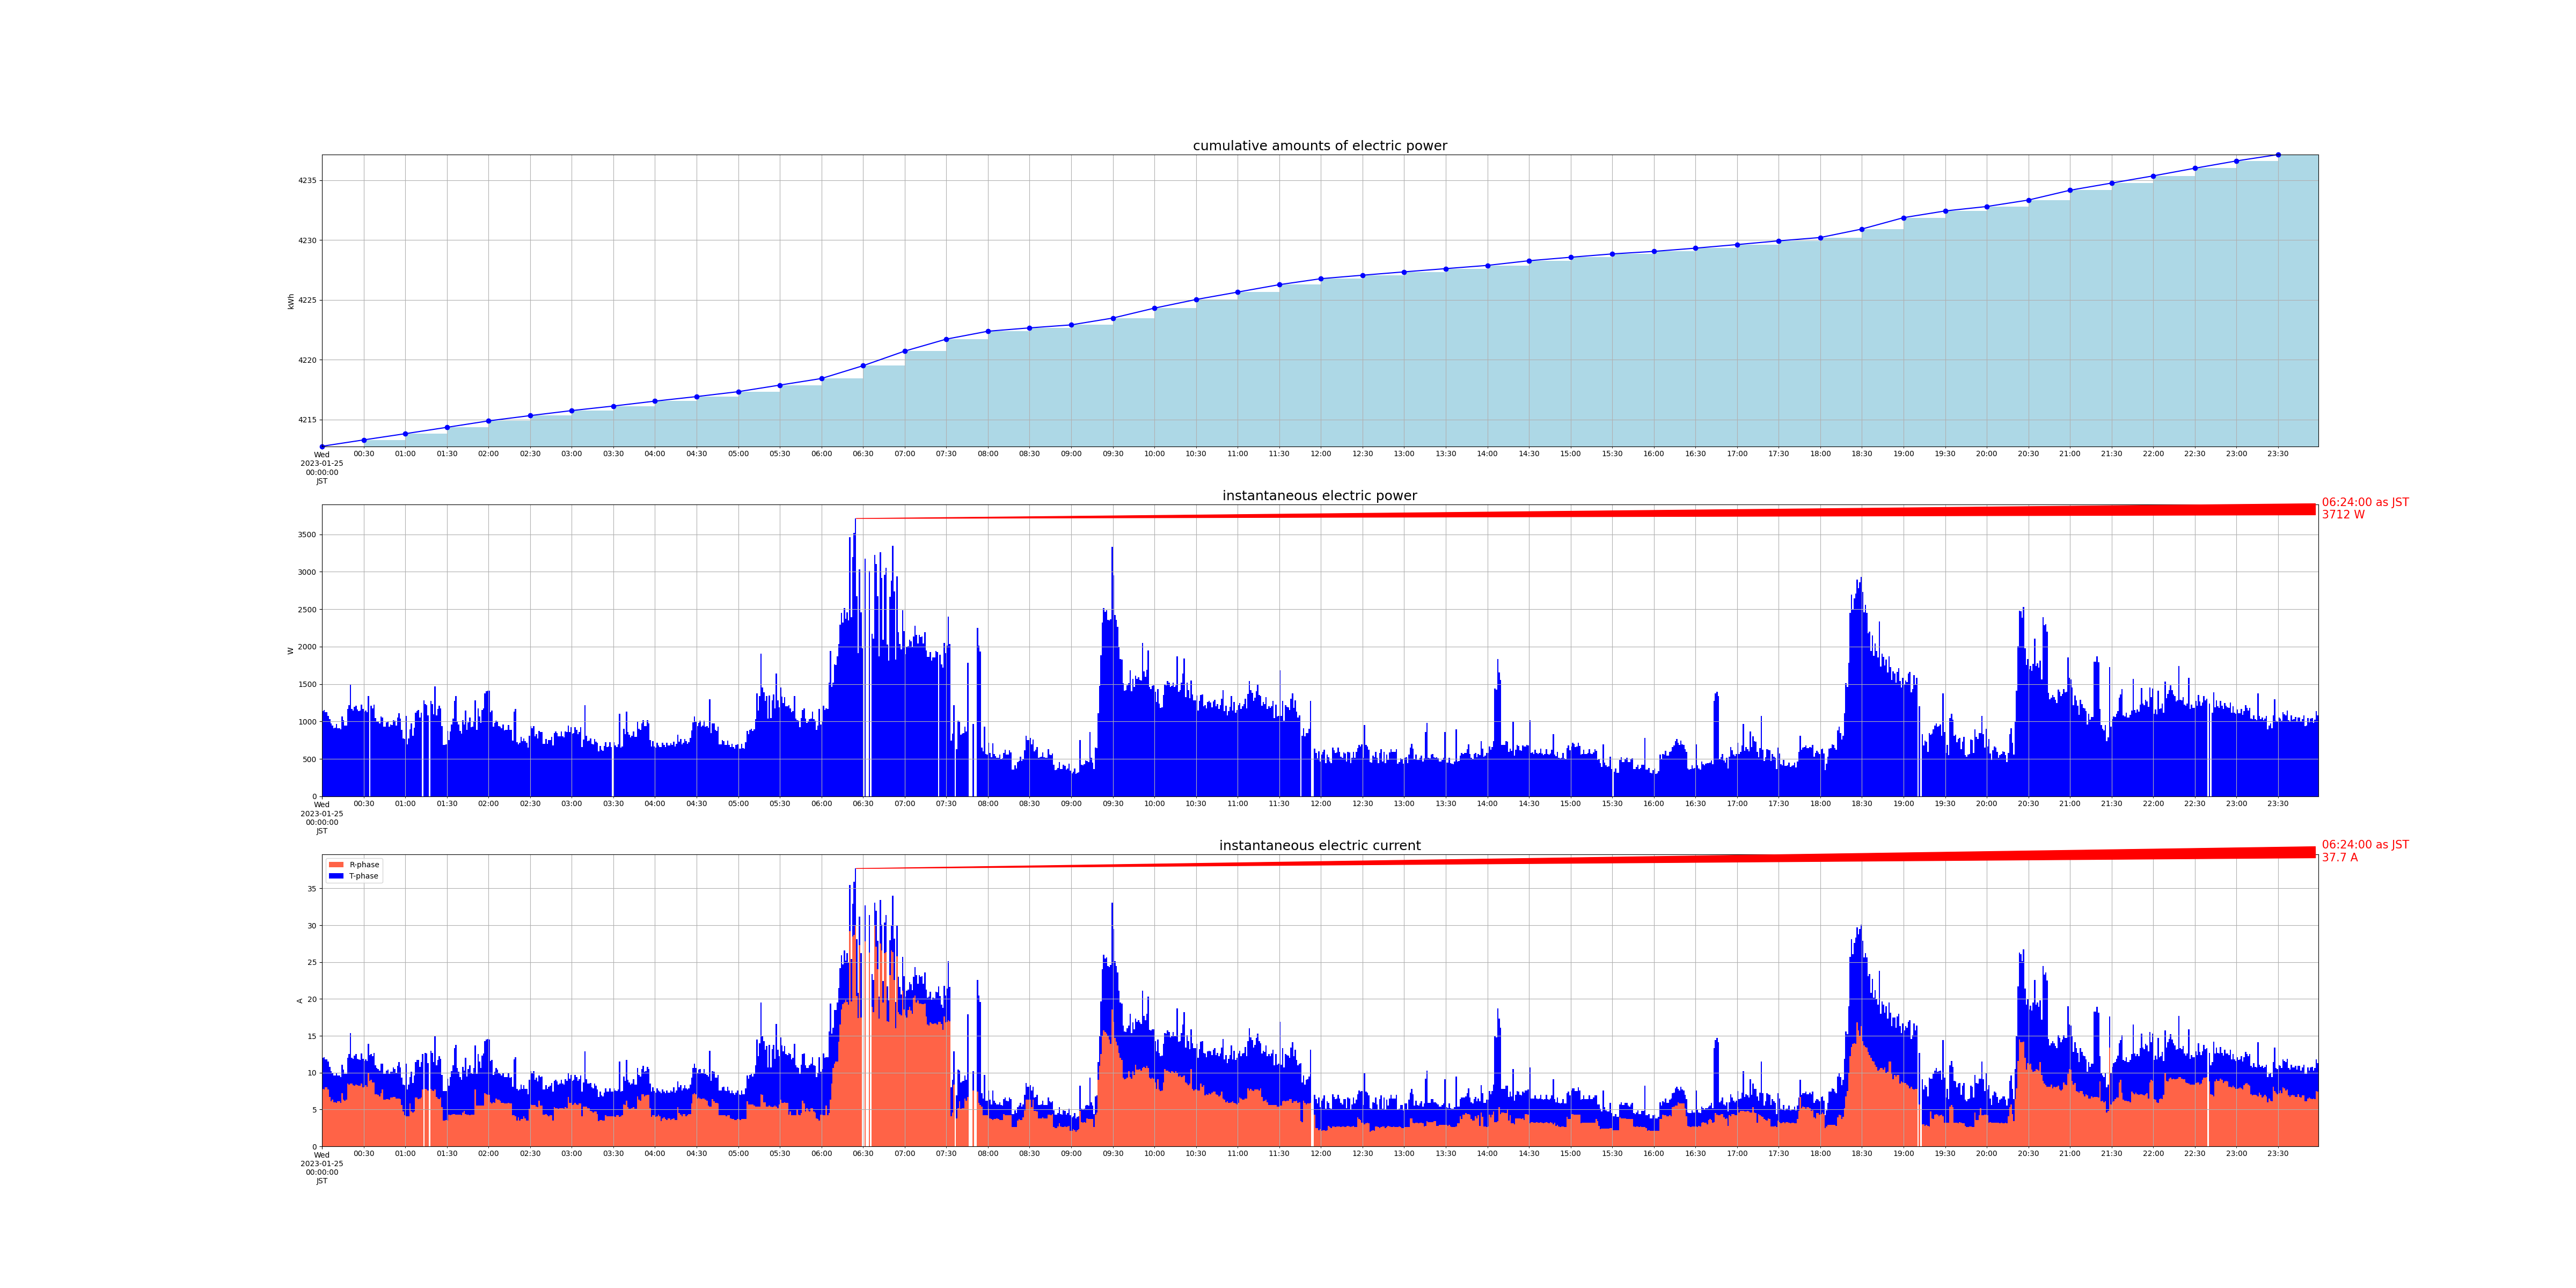

The file beside this chart, header and first rows:
measured_at, sensor_id, message_id, cumlative_kwh, instant_watt, instant_ampere_R, instant_ampere_T
2023-01-25 00:00:00+09:00, smartmeter, 68059, , 1136, , 
2023-01-25 00:00:00+09:00, smartmeter, 68060, , , 7.8, 4.2
2023-01-25 00:00:00+09:00, smartmeter, 68061, 4213, , , 
2023-01-25 00:01:00+09:00, smartmeter, 68062, , 1152, , 
2023-01-25 00:01:00+09:00, smartmeter, 68063, , , 7.7, 4.4
2023-01-25 00:02:00+09:00, smartmeter, 68064, , 1124, , 
2023-01-25 00:02:00+09:00, smartmeter, 68065, , , 8.0, 3.8
2023-01-25 00:03:00+09:00, smartmeter, 68066, , 1124, , 
2023-01-25 00:03:00+09:00, smartmeter, 68067, , , 8.0, 3.8
2023-01-25 00:04:00+09:00, smartmeter, 68068, , 1076, , 
2023-01-25 00:04:00+09:00, smartmeter, 68069, , , 7.7, 3.8
2023-01-25 00:05:00+09:00, smartmeter, 68070, , 1028, , 
2023-01-25 00:05:00+09:00, smartmeter, 68071, , , 6.7, 4.1
2023-01-25 00:06:00+09:00, smartmeter, 68072, , 976.0, , 
2023-01-25 00:06:00+09:00, smartmeter, 68073, , , 6.1, 4.1
2023-01-25 00:07:00+09:00, smartmeter, 68074, , 944.0, , 
2023-01-25 00:07:00+09:00, smartmeter, 68075, , , 6.3, 3.6
2023-01-25 00:08:00+09:00, smartmeter, 68076, , 912.0, , 
2023-01-25 00:08:00+09:00, smartmeter, 68077, , , 6.0, 3.6
2023-01-25 00:09:00+09:00, smartmeter, 68078, , 916.0, , 
2023-01-25 00:09:00+09:00, smartmeter, 68079, , , 6.0, 3.6
2023-01-25 00:10:00+09:00, smartmeter, 68080, , 964.0, , 
2023-01-25 00:10:00+09:00, smartmeter, 68081, , , 5.9, 4.1
2023-01-25 00:11:00+09:00, smartmeter, 68082, , 908.0, , 
2023-01-25 00:11:00+09:00, smartmeter, 68083, , , 6.1, 3.5
2023-01-25 00:12:00+09:00, smartmeter, 68084, , 912.0, , 
2023-01-25 00:12:00+09:00, smartmeter, 68085, , , 6.1, 3.5
2023-01-25 00:13:00+09:00, smartmeter, 68086, , 896.0, , 
2023-01-25 00:13:00+09:00, smartmeter, 68087, , , 5.9, 3.5
2023-01-25 00:14:00+09:00, smartmeter, 68088, , 1068, , 
2023-01-25 00:14:00+09:00, smartmeter, 68089, , , 7.2, 3.9
2023-01-25 00:15:00+09:00, smartmeter, 68090, , 1016, , 
2023-01-25 00:15:00+09:00, smartmeter, 68091, , , 6.3, 4.1
2023-01-25 00:16:00+09:00, smartmeter, 68092, , 948.0, , 
2023-01-25 00:16:00+09:00, smartmeter, 68093, , , 6.2, 3.6
2023-01-25 00:17:00+09:00, smartmeter, 68094, , 948.0, , 
2023-01-25 00:17:00+09:00, smartmeter, 68095, , , 6.3, 3.5
2023-01-25 00:18:00+09:00, smartmeter, 68096, , 1164, , 
2023-01-25 00:18:00+09:00, smartmeter, 68097, , , 8.5, 3.5
2023-01-25 00:19:00+09:00, smartmeter, 68098, , 1216, , 
2023-01-25 00:19:00+09:00, smartmeter, 68099, , , 8.4, 4.1
2023-01-25 00:20:00+09:00, smartmeter, 68100, , 1500, , 
2023-01-25 00:20:00+09:00, smartmeter, 68101, , , 8.5, 6.9
2023-01-25 00:21:00+09:00, smartmeter, 68102, , 1164, , 
2023-01-25 00:21:00+09:00, smartmeter, 68103, , , 8.5, 3.5
2023-01-25 00:22:00+09:00, smartmeter, 68104, , 1148, , 
2023-01-25 00:22:00+09:00, smartmeter, 68105, , , 8.3, 3.6
2023-01-25 00:23:00+09:00, smartmeter, 68106, , 1196, , 
2023-01-25 00:23:00+09:00, smartmeter, 68107, , , 8.2, 4.1
2023-01-25 00:24:00+09:00, smartmeter, 68108, , 1212, , 
2023-01-25 00:24:00+09:00, smartmeter, 68109, , , 8.4, 4.1
2023-01-25 00:25:00+09:00, smartmeter, 68110, , 1160, , 
2023-01-25 00:25:00+09:00, smartmeter, 68111, , , 8.3, 3.6
2023-01-25 00:26:00+09:00, smartmeter, 68112, , 1136, , 
2023-01-25 00:26:00+09:00, smartmeter, 68113, , , 8.2, 3.6
2023-01-25 00:27:00+09:00, smartmeter, 68114, , 1148, , 
2023-01-25 00:27:00+09:00, smartmeter, 68115, , , 8.2, 3.5
2023-01-25 00:28:00+09:00, smartmeter, 68116, , 1228, , 
2023-01-25 00:28:00+09:00, smartmeter, 68117, , , 8.5, 4.1
2023-01-25 00:29:00+09:00, smartmeter, 68118, , 1168, , 
... 2,827 more rows
